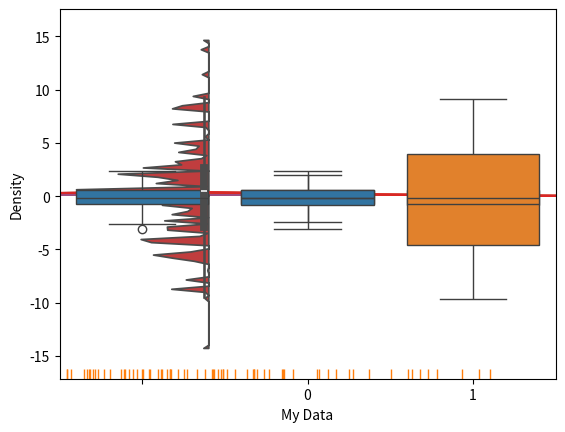

Source code (Python):
#!/usr/bin/env python3
# -*- coding: utf-8 -*-
"""
Created on Mon Feb 17 09:48:48 2020

[redacted]
"""

import numpy as np
from numpy.random import randn
import pandas as pd

# Import the stats library from numpy
from scipy import stats

# These are the plotting modules and libraries I will use
import matplotlib as mpl
import matplotlib.pyplot as plt
import seaborn as sns

dataset = randn(100) # 100 points
sns.distplot(dataset, bins=25) # default bins are set to 10

sns.distplot(dataset, rug=True, hist=True, bins=25) 

sns.distplot(dataset, kde_kws={'color':'red', 'label':'KDE PLOT'}, 
                          hist_kws={'color':'blue', 'label':'HIST'}, bins=25) 

ser1 = pd.Series(dataset, name='My Data')
sns.distplot(ser1, bins=25)


#########3 Box and Viloin Plots ###############

# PDF Functions

data1 = randn(100)
data2 = randn(100)


sns.boxplot(data1)
sns.boxplot([data1, data2], whis=np.inf)


#  normal distribution
data3 = stats.norm(0,5).rvs(100)

# Two gamma distributions. Concatenated together

data4 = np.concatenate([stats.gamma(5).rvs(50)-1,
                        -1*stats.gamma(5).rvs(50)])
sns.boxplot([data2, data4])

# KDE with box plot
sns.violinplot(data3, bw=0.01,split=True)